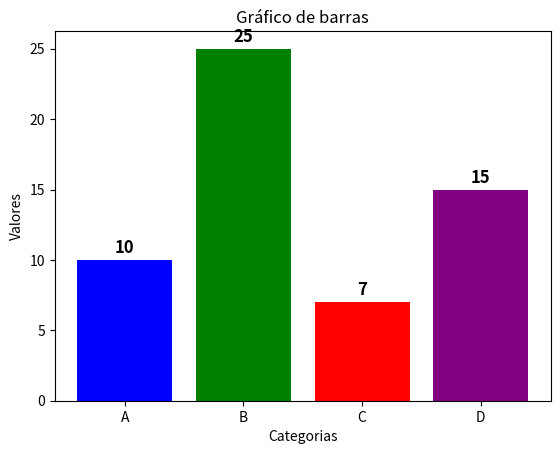

Recreate this plot in Python.
import matplotlib.pyplot as plt

categorias = ['A', 'B', 'C', 'D']
valores = [10,25,7,15]

plt.bar(categorias, valores, color=['blue','green', 'red', 'purple'])

for i, valor in enumerate(valores):
    plt.text(i, valor+0.5, str(valor), ha="center", fontsize=12, fontweight='bold')

plt.xlabel("Categorias")
plt.ylabel("Valores")

plt.title("Gráfico de barras")
plt.show()